Labelled photos from "Fusar-classification", an image-classification folder in lokesh2503/Fusar-classification. The possible labels are: combined ship, dredger, passenger ship, tanker, tug, unspecified ship type.

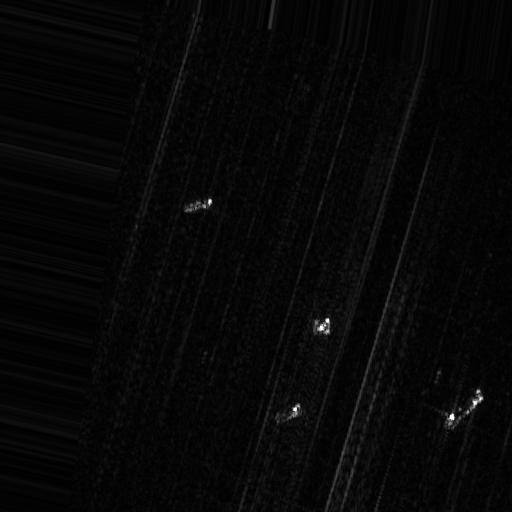
Label: dredger

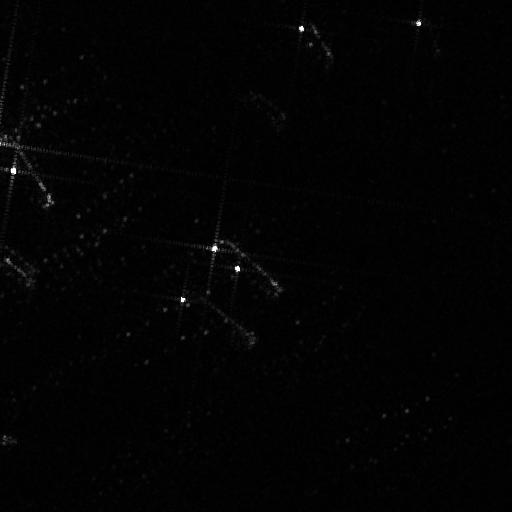
Label: tanker

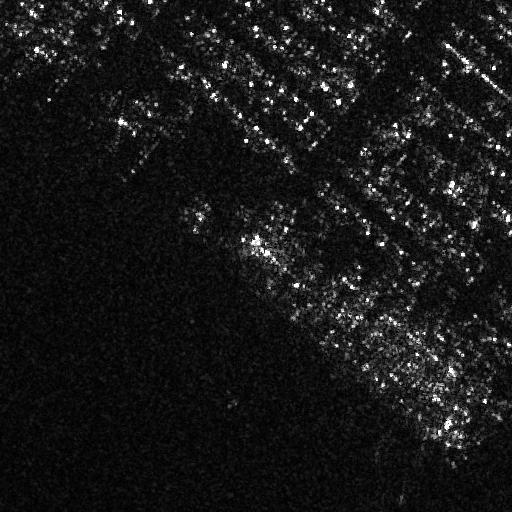
Label: tug

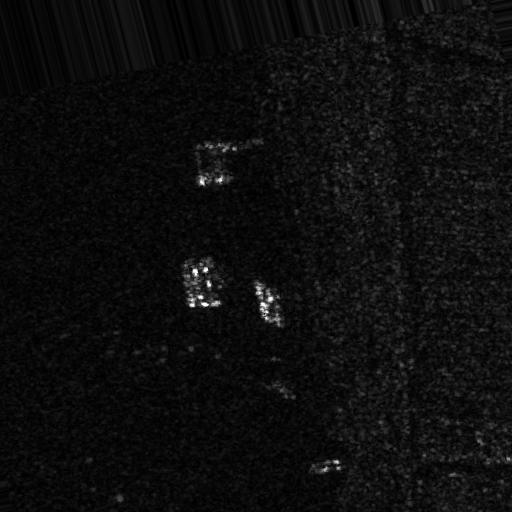
Label: unspecified ship type

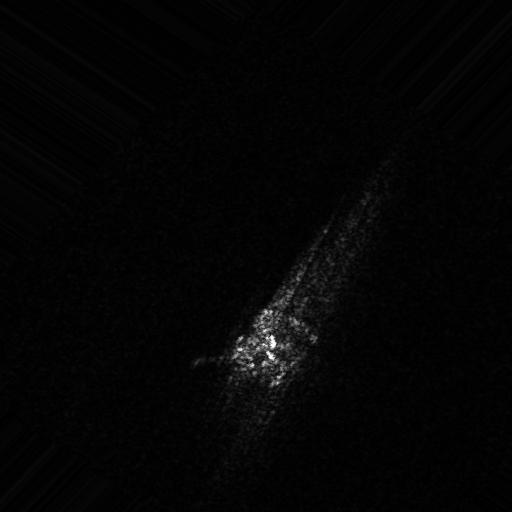
Label: combined ship

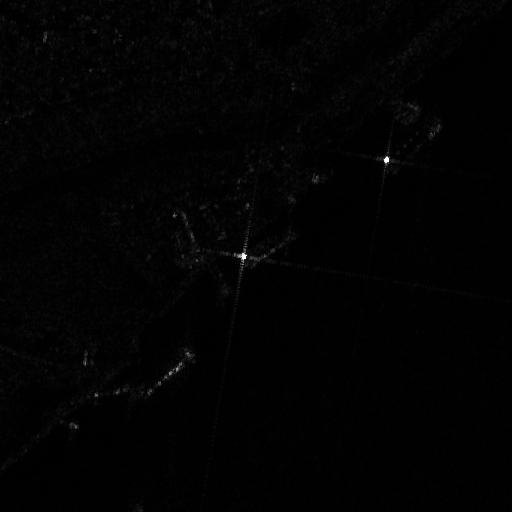
Label: passenger ship
